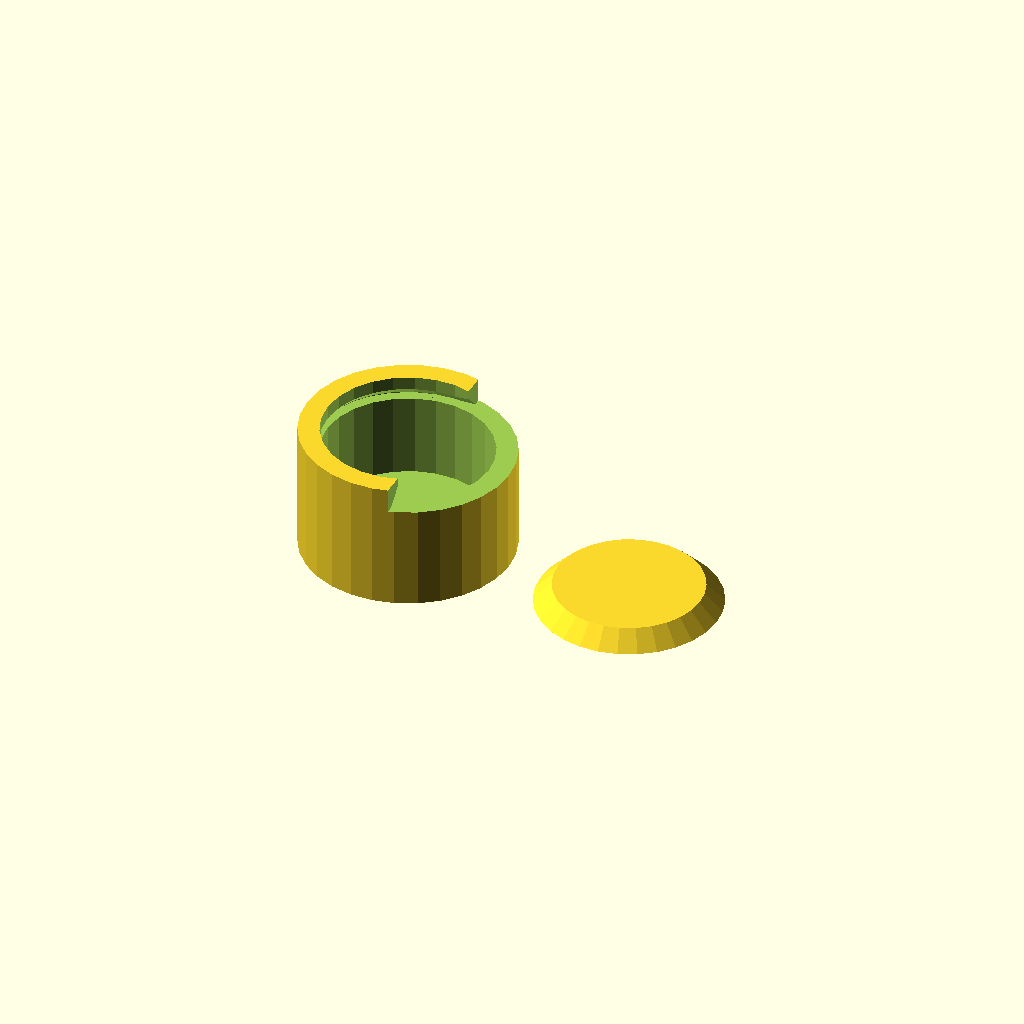
Cell 1: the model at its default parameters.
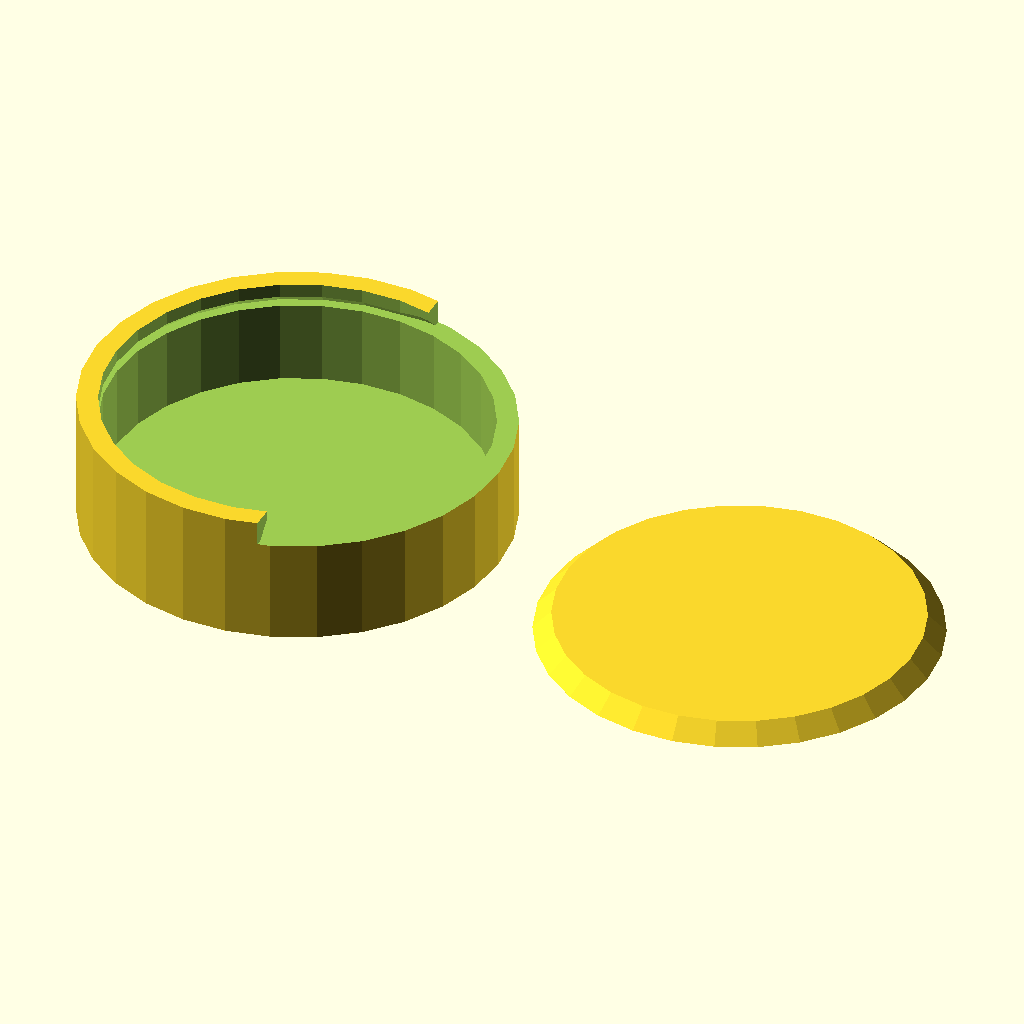
Cell 2: radius = 20 (everything else at default).
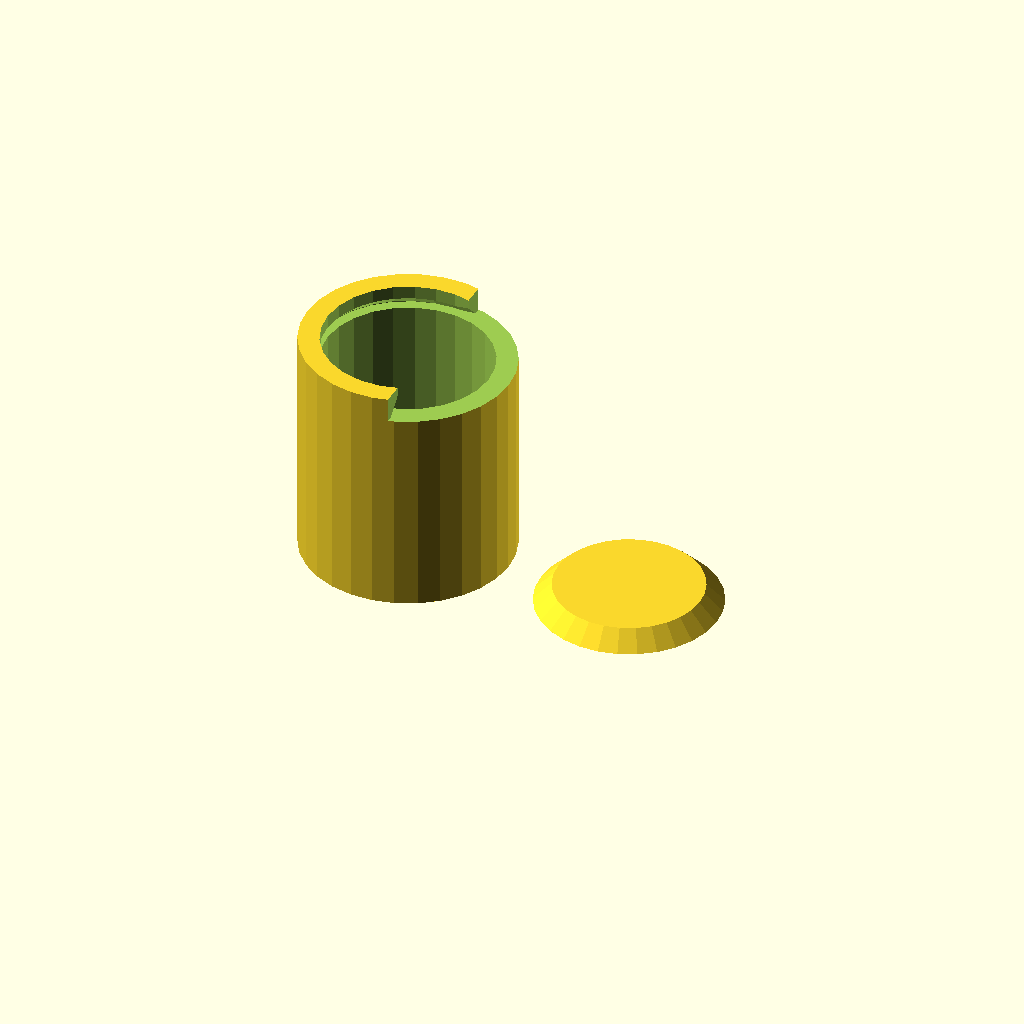
Cell 3: height = 20 (everything else at default).
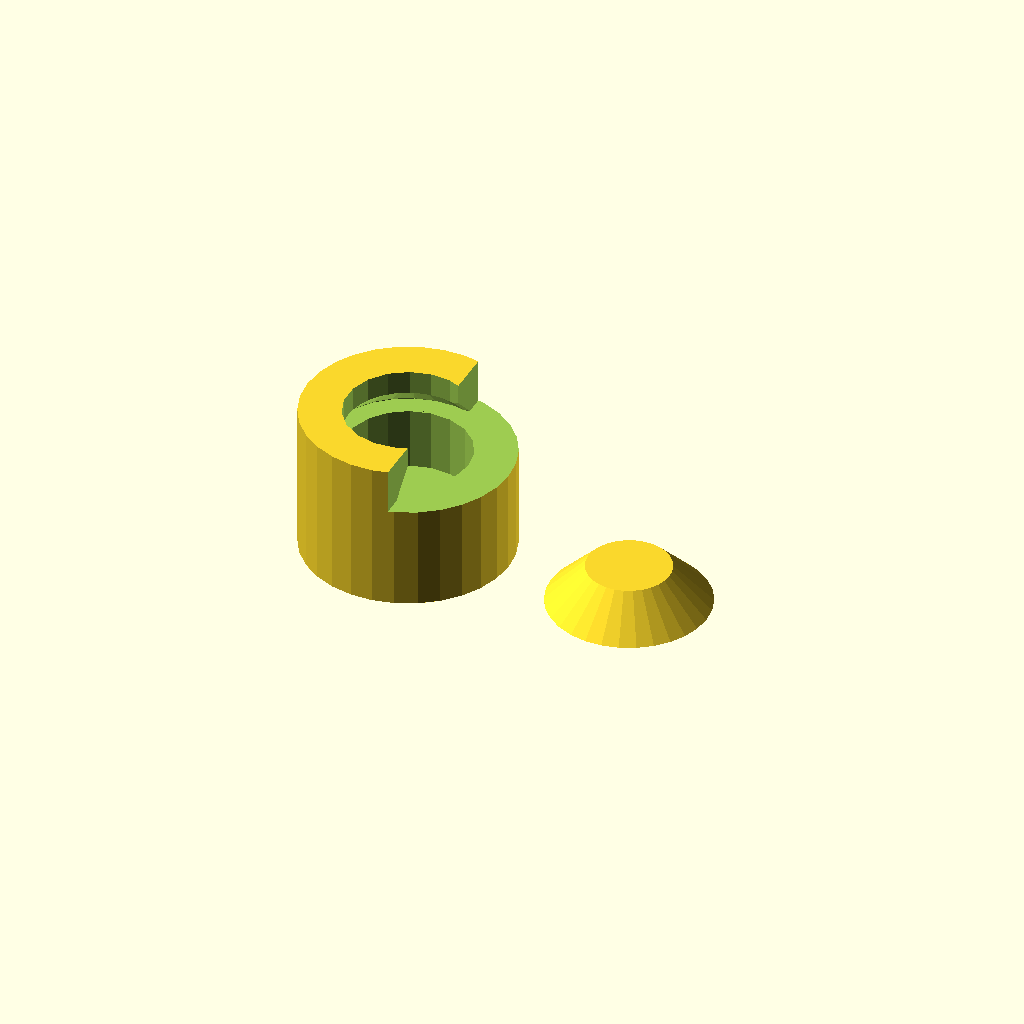
Cell 4 — wall set to 4, the other parameters unchanged.
One fixed orthographic camera (rotation 55°, 0°, 25°; colour scheme Cornfield) for every cell.
The OpenSCAD source (linux/system/library/openscad/0492_Customizable_Cylindrical_Container.scad):
// [FL_INDEX: keywords="openscad, 3d_parametric, Customizable_Cylindrical_Container, csg_solid" | COT="Parametric OpenSCAD design from 3DCodeverse"]
// Title: Customizable Cylindrical Container

//Author: Devin Grady
//License: CC BY 3.0 US ( http://creativecommons.org/licenses/by/3.0/us/ )

//Inner radius (open space in interior)
radius = 10; 

//Inner height (open space in interior)
height = 10; 

//Maximum wall thickness; will be cut into to fit lid.
wall = 2; 

//Fit tolerance parameter.
tolerance = .3; 

module cylinder_box(r=radius, h=height, w=wall, tol=tolerance){
	difference(){
		cylinder(r=r,h=h+w+tol);
		translate([0,0,w])cylinder(r=r-w, h = h+w+2*tol);
		translate([0,0,h])cylinder_lid(r=r,w=w, tol = 0);
		translate([w,0,h])cylinder_lid(r=r,w=w, tol = 0);
		translate([r/4, -r, h])cube([2*r, 2*r, r]);
	}
}
module cylinder_lid(r=radius, w=wall, tol = tolerance){
	hull(){difference(){
		cylinder(r=r-w/2, h=w-tol);
		translate([0,0,-tol])rotate_extrude()translate([r-w/2,0,0])rotate([0,0,45])square(r);
	}}
}


translate([-1.1*radius,0,0])cylinder_box();
translate([1.1*radius,0,0])cylinder_lid();
Customizer parameters (derived from the source; name, type, default, range or options):
radius: number, default 10
height: number, default 10
wall: number, default 2
tolerance: number, default 0.3
